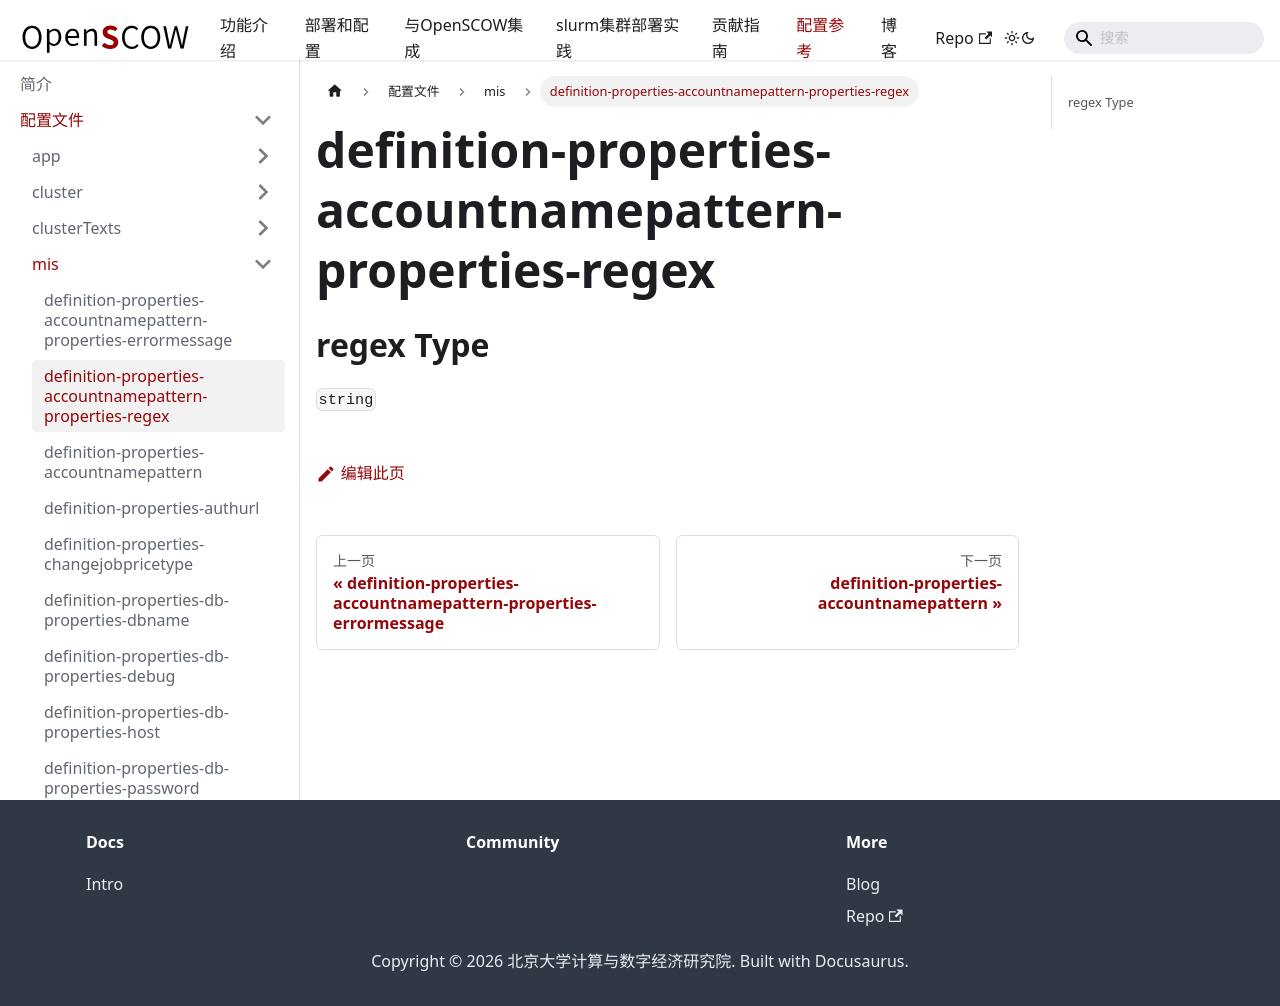

repository: PKUHPC/OpenSCOW · page: pr-preview/pr-1470/docs/refs/config/mis/definition-properties-accountnamepattern-properties-regex.html · generator: docusaurus

## regex Type

`string`
